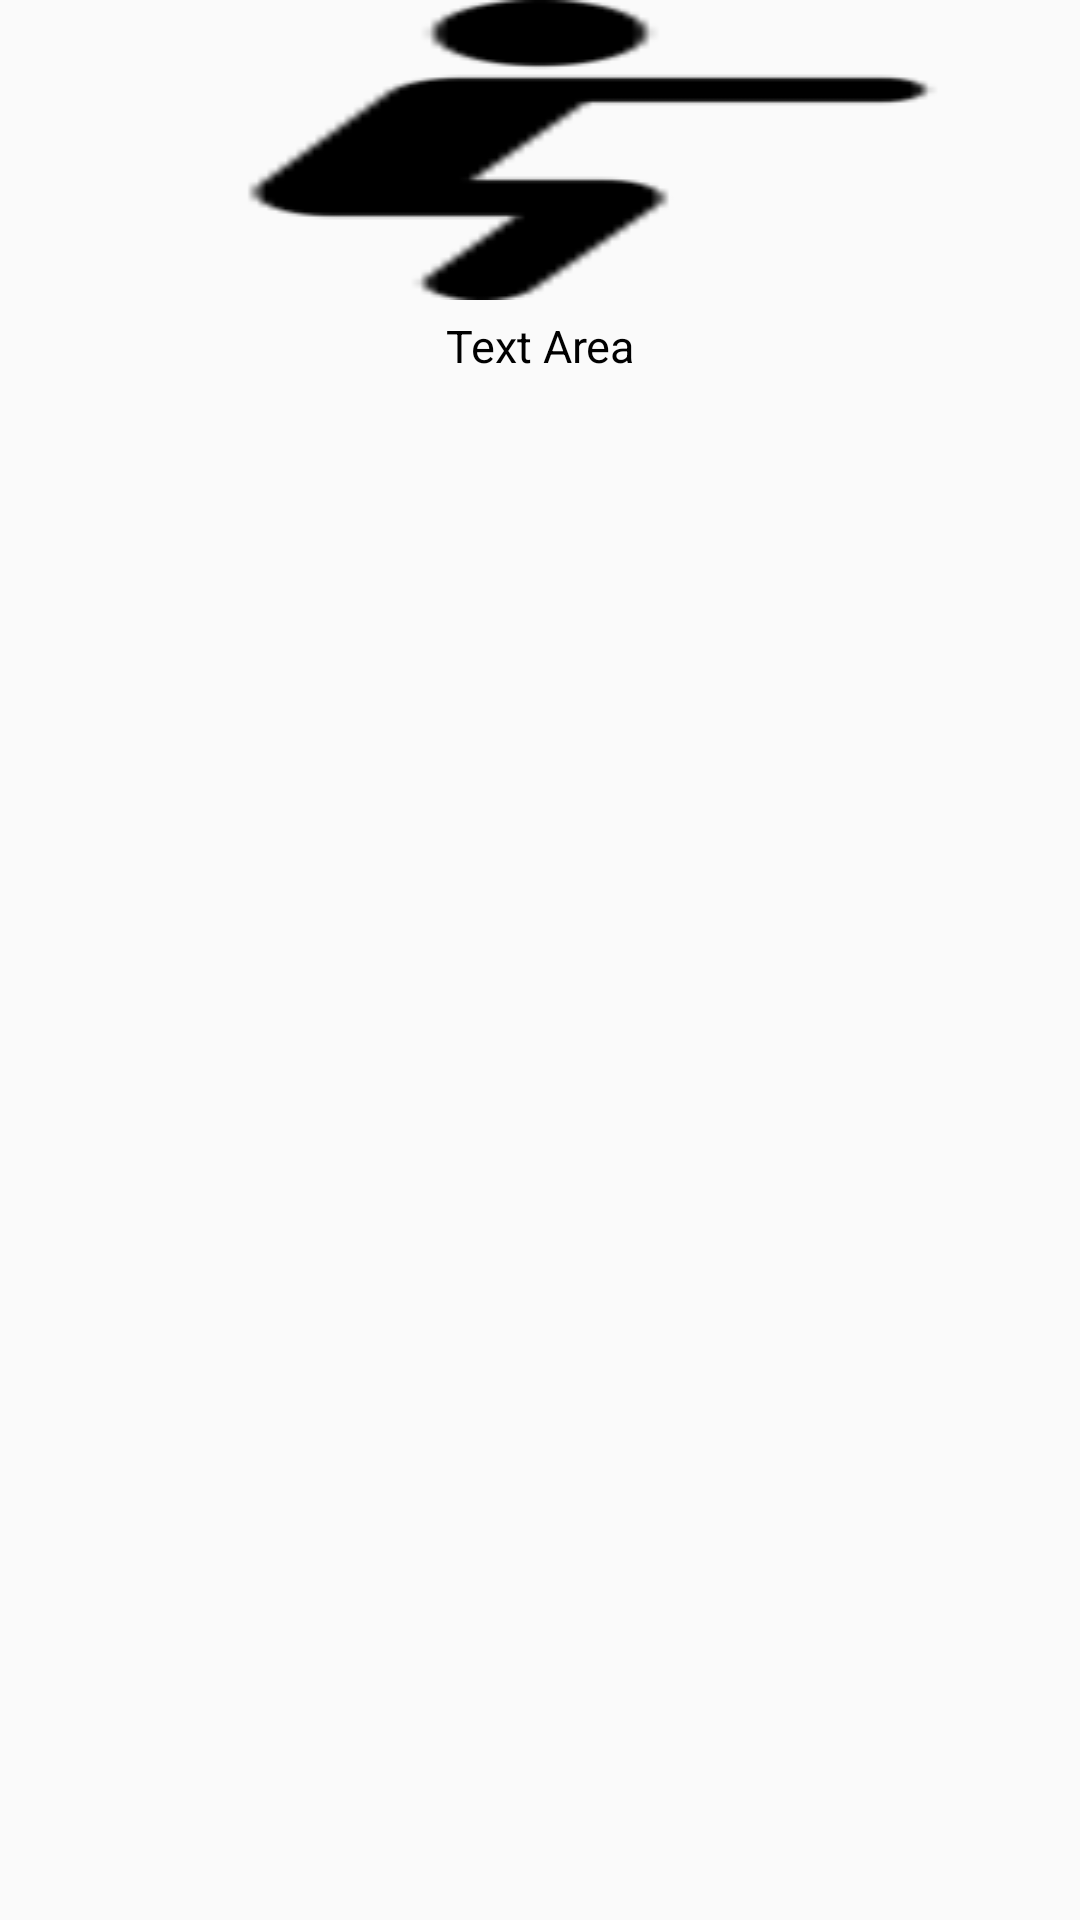

The Android layout XML behind this screen, and the referenced resources:
<!-- AndroidManifest.xml: application theme Theme.HealthApp01 -->
<!-- res/layout/content_rv_item.xml -->
<?xml version="1.0" encoding="utf-8"?>
<LinearLayout
    xmlns:android="http://schemas.android.com/apk/res/android"
    android:layout_width="match_parent"
    android:layout_height="200dp"
    android:orientation="vertical">

    <ImageView
        android:id="@+id/imageArea"
        android:src="@drawable/main_icon_squat"
        android:scaleType="fitXY"
        android:layout_marginLeft="20dp"
        android:layout_marginRight="20dp"
        android:layout_width="match_parent"
        android:layout_height="100dp"/>

    <TextView
        android:id="@+id/textArea"
        android:text="Text Area"
        android:textSize="15sp"
        android:textColor="@color/black"
        android:layout_width="match_parent"
        android:layout_height="wrap_content"
        android:layout_marginTop="5dp"
        android:gravity="center"/>

    <ImageView
        android:id="@+id/bookmarkArea"
        android:src="@drawable/bookmark_white"
        android:layout_width="20dp"
        android:layout_height="20dp"
        android:layout_marginTop="10dp"
        android:layout_gravity="center"/>
</LinearLayout>
<!-- resources referenced by this layout -->
<resources>
  <color name="black">#FF000000</color>
  <!-- drawable main_icon_squat: png bitmap (drawable, 1530 bytes) -->
  <style name="Theme.HealthApp01" parent="Base.Theme.HealthApp01" />
  <style name="Base.Theme.HealthApp01" parent="Theme.AppCompat.Light">
          
          <item name="colorPrimaryVariant">@color/mainColor</item>
          <item name="windowNoTitle">true</item>
      </style>
  <color name="mainColor">#ffb5a7</color>
</resources>
